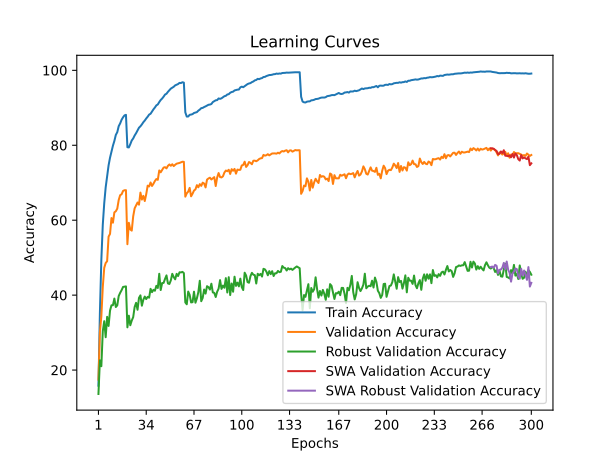

Source data for this figure (header and first rows):
time; train_accuracy; train_loss; valid_accuracy; valid_loss; valid_accuracy_robust; valid_accuracy_swa; valid_accuracy_robust_swa
30,2845; 15,8300; 3,7499; 17,4300; 3,7669; 13,6138; 17,4300; 13,6138
60,4192; 35,2500; 2,9504; 30,0600; 3,2327; 22,5931; 30,0600; 22,5931
88,3310; 49,3760; 2,4749; 34,2900; 3,3211; 21,0276; 34,2900; 21,0276
117,9224; 58,7880; 2,1663; 42,1800; 2,8808; 30,3931; 42,1800; 30,3931
147,5311; 64,5200; 1,9880; 47,2800; 2,7199; 33,0414; 47,2800; 33,0414
175,8604; 68,7800; 1,8497; 48,5700; 2,6425; 28,7655; 48,5700; 28,7655
206,5720; 71,7920; 1,7538; 49,0500; 2,7112; 34,2069; 49,0500; 34,2069
235,8188; 74,6200; 1,6708; 55,6100; 2,4440; 31,7724; 55,6100; 31,7724
264,5046; 76,6780; 1,5999; 56,3300; 2,4185; 35,8690; 56,3300; 35,8690
293,4444; 78,3540; 1,5433; 60,5700; 2,2674; 37,2828; 60,5700; 37,2828
323,5942; 79,8760; 1,4905; 59,3300; 2,2768; 37,3103; 59,3300; 37,3103
352,5514; 81,1480; 1,4505; 62,0900; 2,2076; 39,0828; 62,0900; 39,0828
381,4784; 82,7540; 1,4050; 62,3800; 2,1834; 36,8207; 62,3800; 36,8207
411,2721; 83,4880; 1,3682; 63,0800; 2,1972; 37,2621; 63,0800; 37,2621
439,3856; 85,0900; 1,3257; 65,3900; 2,0927; 39,7586; 65,3900; 39,7586
469,1381; 85,8340; 1,3012; 66,6800; 2,0857; 40,6138; 66,6800; 40,6138
498,8093; 86,8120; 1,2712; 66,9100; 2,0409; 41,3241; 66,9100; 41,3241
527,2932; 87,4580; 1,2497; 67,8100; 2,0414; 42,1862; 67,8100; 42,1862
558,1120; 87,9680; 1,2389; 67,9900; 2,0121; 42,2690; 67,9900; 42,2690
587,3495; 88,1140; 1,2322; 68,0100; 1,9888; 42,3241; 68,0100; 42,3241
615,8324; 79,4720; 1,4901; 53,5900; 2,4365; 31,4000; 53,5900; 31,4000
648,9380; 79,4120; 1,4922; 59,3000; 2,2610; 34,5103; 59,3000; 34,5103
679,4850; 80,2780; 1,4623; 57,5300; 2,3597; 31,9586; 57,5300; 31,9586
707,5852; 81,2760; 1,4361; 57,2100; 2,3647; 33,2000; 57,2100; 33,2000
741,1212; 81,8060; 1,4165; 61,0200; 2,2164; 34,1172; 61,0200; 34,1172
771,5211; 82,5980; 1,3897; 63,1600; 2,0875; 36,8207; 63,1600; 36,8207
799,2977; 83,2180; 1,3672; 63,9500; 2,1600; 37,9448; 63,9500; 37,9448
832,6786; 83,9260; 1,3484; 64,7200; 2,0513; 36,0897; 64,7200; 36,0897
862,9179; 84,6780; 1,3217; 64,1400; 2,1155; 39,2621; 64,1400; 39,2621
890,9534; 85,0600; 1,3073; 67,3600; 1,9599; 39,9379; 67,3600; 39,9379
923,9013; 85,5560; 1,2889; 65,5000; 2,0711; 37,1793; 65,5000; 37,1793
953,8528; 86,1440; 1,2689; 66,4900; 1,9727; 38,7724; 66,4900; 38,7724
982,0331; 86,5900; 1,2559; 65,1100; 2,0214; 39,6069; 65,1100; 39,6069
1014,6889; 87,1440; 1,2371; 66,9400; 1,9901; 38,9379; 66,9400; 38,9379
1043,8589; 87,6140; 1,2216; 69,2100; 1,9183; 39,5310; 69,2100; 39,5310
1072,7437; 88,1740; 1,2034; 69,0000; 1,8953; 39,3172; 69,0000; 39,3172
1106,8103; 88,4040; 1,1903; 70,0600; 1,8916; 41,6759; 70,0600; 41,6759
1136,7131; 89,0120; 1,1731; 69,1300; 1,8965; 40,7931; 69,1300; 40,7931
1165,3102; 89,5840; 1,1610; 69,7300; 1,8812; 41,4138; 69,7300; 41,4138
1198,8315; 90,0720; 1,1413; 70,4600; 1,8608; 41,1724; 70,4600; 41,1724
1227,9122; 90,6380; 1,1258; 70,9800; 1,8711; 42,4828; 70,9800; 42,4828
1256,2718; 90,8900; 1,1160; 70,7700; 1,8624; 41,9034; 70,7700; 41,9034
1288,2734; 91,5260; 1,0989; 73,2700; 1,7991; 45,6966; 73,2700; 45,6966
1316,3689; 92,0780; 1,0832; 72,7800; 1,7858; 41,3586; 72,7800; 41,3586
1344,2889; 92,4680; 1,0672; 73,4400; 1,7471; 43,2207; 73,4400; 43,2207
1374,7453; 92,9600; 1,0561; 74,0400; 1,7331; 43,2621; 74,0400; 43,2621
1403,6407; 93,5260; 1,0394; 74,1500; 1,7065; 44,3310; 74,1500; 44,3310
1432,5824; 93,7440; 1,0310; 73,8300; 1,7368; 45,2621; 73,8300; 45,2621
1462,0598; 94,2580; 1,0182; 74,5100; 1,7433; 43,1172; 74,5100; 43,1172
1491,1546; 94,6720; 1,0042; 74,8700; 1,7044; 42,9724; 74,8700; 42,9724
1520,2662; 95,1140; 0,9929; 74,5200; 1,7114; 43,9517; 74,5200; 43,9517
1549,7728; 95,3460; 0,9838; 74,9300; 1,7218; 45,6828; 74,9300; 45,6828
1579,4987; 95,6080; 0,9765; 74,4400; 1,7310; 44,8000; 74,4400; 44,8000
1608,2908; 95,9820; 0,9686; 74,7900; 1,7226; 44,2138; 74,7900; 44,2138
1640,9820; 96,1520; 0,9650; 75,0800; 1,6939; 45,6828; 75,0800; 45,6828
1669,3156; 96,3280; 0,9581; 75,1900; 1,6899; 45,0897; 75,1900; 45,0897
1697,8465; 96,6480; 0,9506; 75,2800; 1,6980; 46,0966; 75,2800; 46,0966
1730,9247; 96,5940; 0,9491; 75,4600; 1,6891; 46,0552; 75,4600; 46,0552
1759,3828; 96,8200; 0,9491; 75,6000; 1,6844; 46,2069; 75,6000; 46,2069
1789,0239; 96,7120; 0,9476; 75,5700; 1,6899; 45,8828; 75,5700; 45,8828
... 240 more rows
